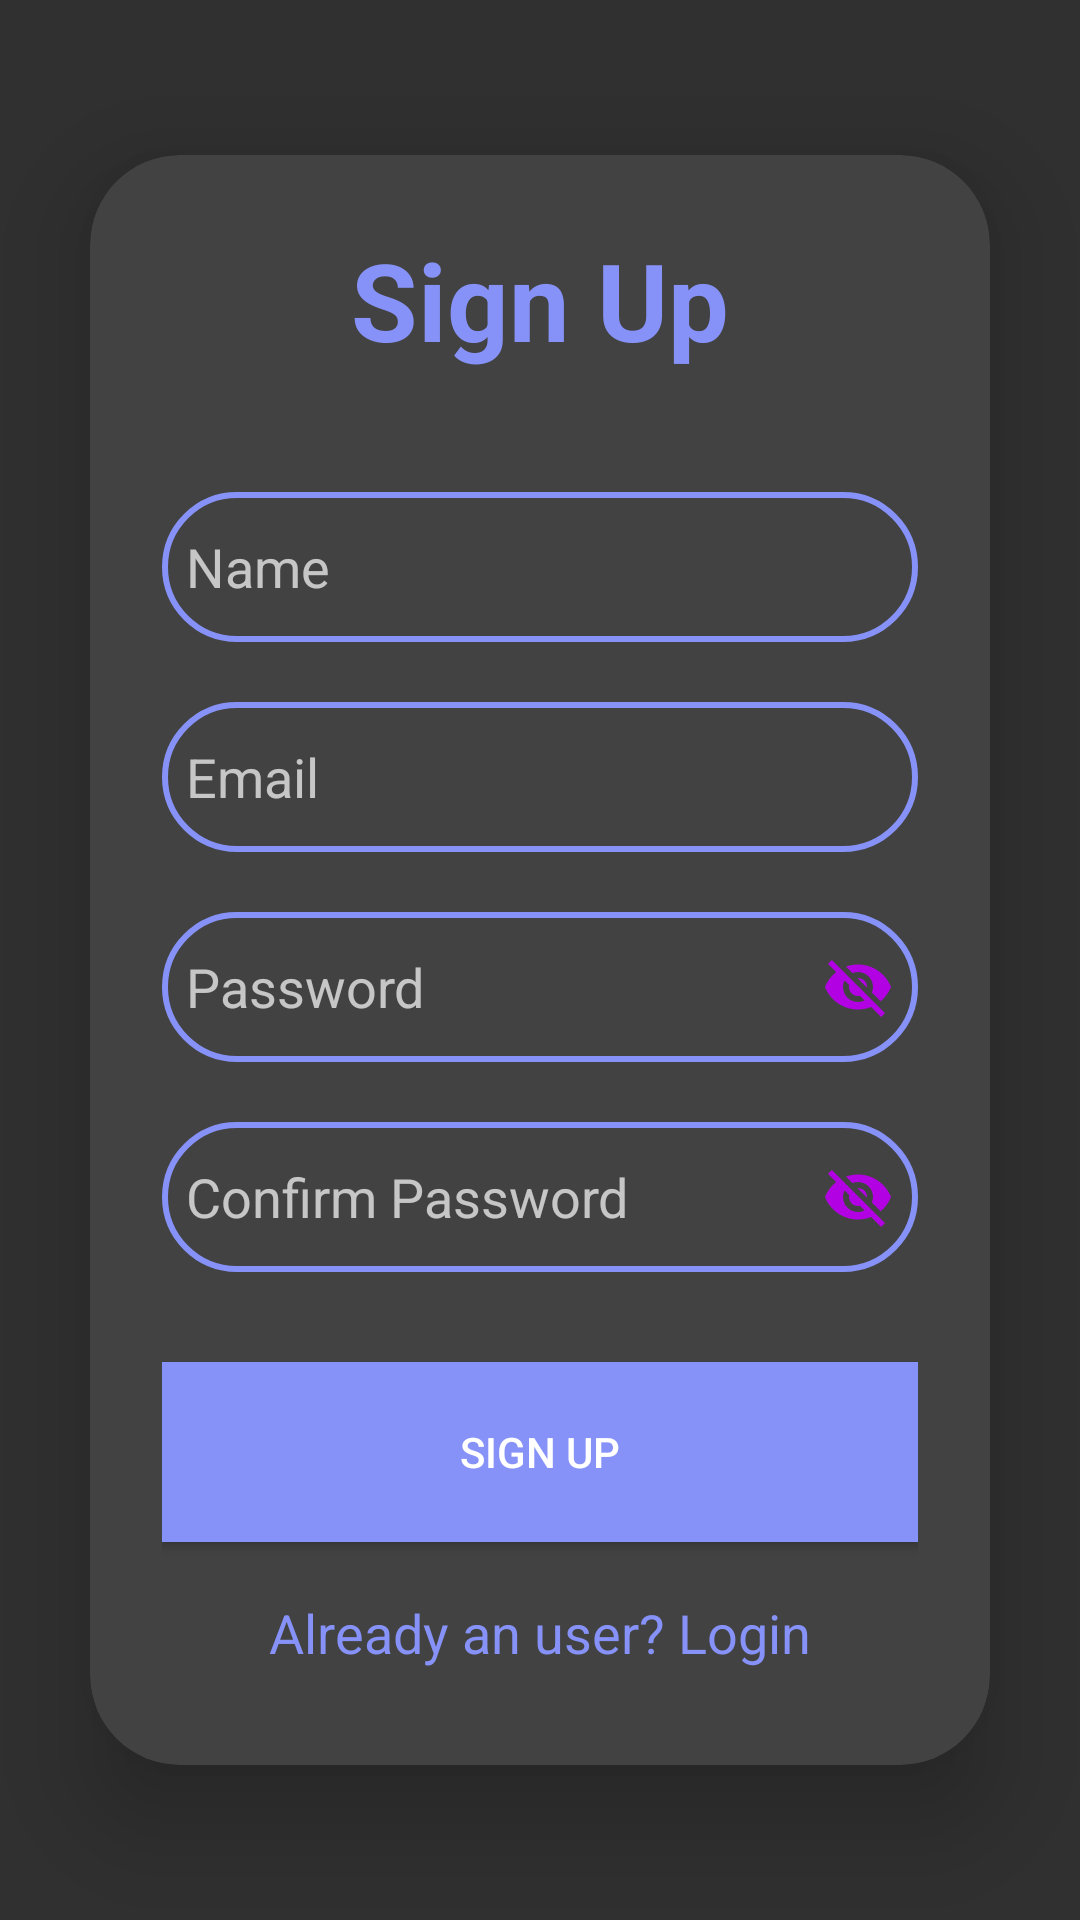

Reconstruct the res/layout file that produces this screen, plus the resources it refers to.
<!-- AndroidManifest.xml: application theme Theme.Design.NoActionBar -->
<!-- res/layout/activity_register.xml -->
<?xml version="1.0" encoding="utf-8"?>
<LinearLayout
    xmlns:android="http://schemas.android.com/apk/res/android"
    xmlns:app="http://schemas.android.com/apk/res-auto"
    xmlns:tools="http://schemas.android.com/tools"
    android:layout_width="match_parent"
    android:layout_height="match_parent"
    android:orientation="vertical"
    android:gravity="center"
    tools:context=".Register">

    <androidx.cardview.widget.CardView
        android:layout_width="match_parent"
        android:layout_height="wrap_content"
        android:layout_margin="30dp"
        app:cardCornerRadius="30dp"
        app:cardElevation="20dp">


     <LinearLayout
         android:layout_width="match_parent"
         android:layout_height="wrap_content"
         android:orientation="vertical"
         android:layout_gravity="center_horizontal"
         android:padding="24dp"
         >
         <TextView
             android:layout_width="match_parent"
             android:layout_height="wrap_content"
             android:text="Sign Up"
             android:textSize="36sp"
             android:textAlignment="center"
             android:textStyle="bold"
             android:textColor="@color/lavendar"/>

             <EditText
                 android:layout_width="match_parent"
                 android:layout_height="50dp"
                 android:id="@+id/signup_name"
                 android:layout_marginTop="40dp"
                 android:padding="8dp"
                 android:hint="Name"
                 android:textColor="@color/black"
                 android:background="@drawable/lv_border"/>


         <EditText
             android:layout_width="match_parent"
             android:layout_height="50dp"
             android:id="@+id/signup_email"
             android:layout_marginTop="20dp"
             android:padding="8dp"
             android:hint="Email"
             android:textColor="@color/black"
             android:background="@drawable/lv_border"/>

         <EditText
             android:layout_width="match_parent"
             android:layout_height="50dp"
             android:id="@+id/signup_password"
             android:layout_marginTop="20dp"
             android:padding="8dp"
             android:inputType="textPassword"
             android:hint="Password"
             android:drawableRight="@drawable/visoff"
             android:textColor="@color/black"
             android:background="@drawable/lv_border"/>

         <EditText
             android:layout_width="match_parent"
             android:layout_height="50dp"
             android:id="@+id/signup_confirm_password"
             android:layout_marginTop="20dp"
             android:padding="8dp"
             android:inputType="textPassword"
             android:hint="Confirm Password"
             android:drawableRight="@drawable/visoff"
             android:textColor="@color/black"
             android:background="@drawable/lv_border"/>

         <Button
             android:layout_width="match_parent"
             android:layout_height="60dp"
             android:text="Sign Up"
             android:background="@color/lavendar"
             android:id="@+id/signup_button"
             android:layout_marginTop="30dp"
             app:cornerRadius = "20dp"/>

         <TextView
             android:layout_width="wrap_content"
             android:layout_height="wrap_content"
             android:id="@+id/loginRedirectText"
             android:text="Already an user? Login"
             android:padding="8dp"
             android:layout_gravity="center"
             android:layout_marginTop="10dp"
             android:textSize="18sp"
             android:textColor="@color/lavendar"/>

     </LinearLayout>
    </androidx.cardview.widget.CardView>

</LinearLayout>
<!-- resources referenced by this layout -->
<resources>
  <color name="black">#FF000000</color>
  <color name="lavendar">#8692f7</color>
  <!-- drawable lv_border (drawable) -->
  <?xml version="1.0" encoding="utf-8"?>
  <shape xmlns:android="http://schemas.android.com/apk/res/android"
      android:shape="rectangle">
      <stroke
          android:width="2dp"
          android:color="@color/lavendar"/>
      <corners
          android:radius="30dp"/>
  </shape>
  <!-- drawable visoff (drawable) -->
  <vector android:height="24dp" android:tint="#B201E3"
      android:viewportHeight="24" android:viewportWidth="24"
      android:width="24dp" xmlns:android="http://schemas.android.com/apk/res/android">
      <path android:fillColor="@android:color/white" android:pathData="M12,7c2.76,0 5,2.24 5,5 0,0.65 -0.13,1.26 -0.36,1.83l2.92,2.92c1.51,-1.26 2.7,-2.89 3.43,-4.75 -1.73,-4.39 -6,-7.5 -11,-7.5 -1.4,0 -2.74,0.25 -3.98,0.7l2.16,2.16C10.74,7.13 11.35,7 12,7zM2,4.27l2.28,2.28 0.46,0.46C3.08,8.3 1.78,10.02 1,12c1.73,4.39 6,7.5 11,7.5 1.55,0 3.03,-0.3 4.38,-0.84l0.42,0.42L19.73,22 21,20.73 3.27,3 2,4.27zM7.53,9.8l1.55,1.55c-0.05,0.21 -0.08,0.43 -0.08,0.65 0,1.66 1.34,3 3,3 0.22,0 0.44,-0.03 0.65,-0.08l1.55,1.55c-0.67,0.33 -1.41,0.53 -2.2,0.53 -2.76,0 -5,-2.24 -5,-5 0,-0.79 0.2,-1.53 0.53,-2.2zM11.84,9.02l3.15,3.15 0.02,-0.16c0,-1.66 -1.34,-3 -3,-3l-0.17,0.01z"/>
  </vector>
</resources>
